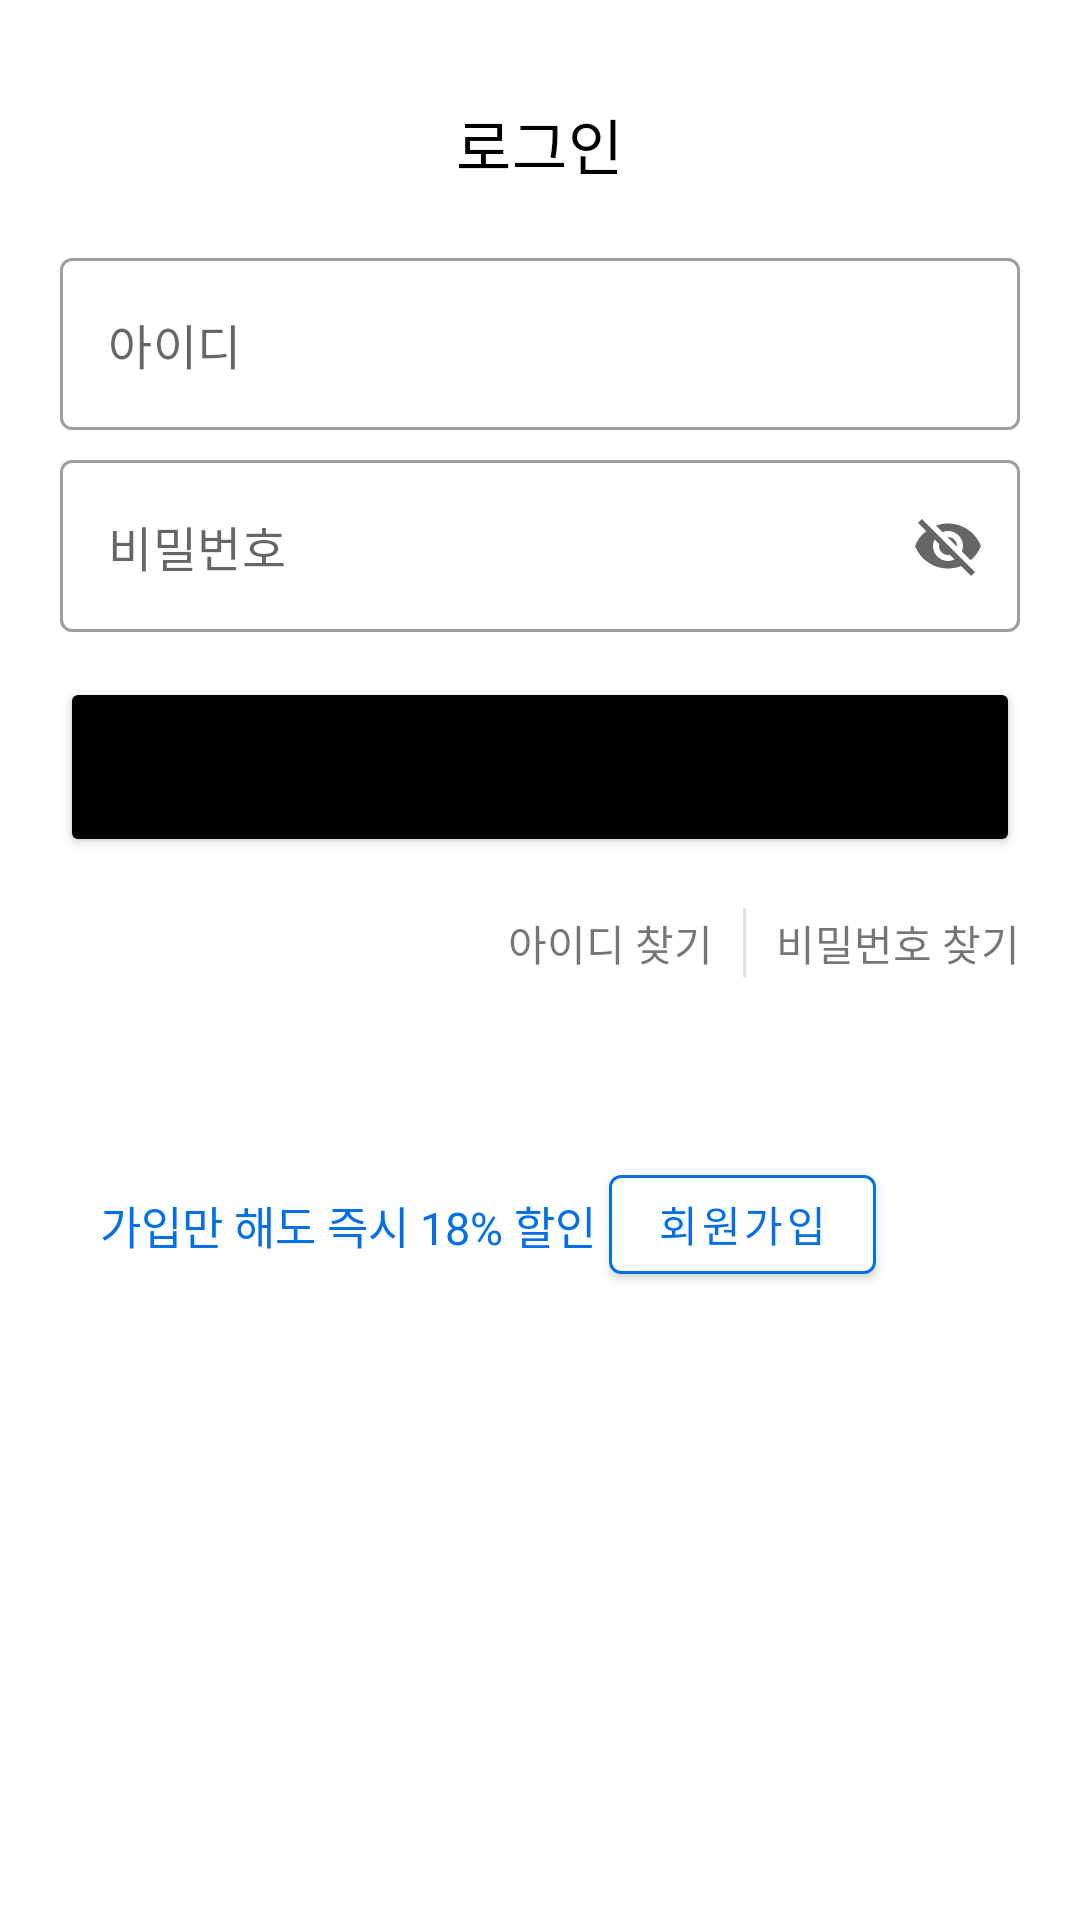

Reconstruct the res/layout file that produces this screen, plus the resources it refers to.
<!-- AndroidManifest.xml: application theme Theme.MUSINSA -->
<!-- res/layout/fragment_login.xml -->
<?xml version="1.0" encoding="utf-8"?>
<layout xmlns:android="http://schemas.android.com/apk/res/android"
    xmlns:app="http://schemas.android.com/apk/res-auto"
    xmlns:tools="http://schemas.android.com/tools">

    <androidx.constraintlayout.widget.ConstraintLayout
        android:layout_width="match_parent"
        android:layout_height="match_parent"
        android:padding="20dp"
        tools:context=".ui.LoginFragment">

        <com.google.android.material.appbar.AppBarLayout
            android:id="@+id/login_app_bar_layout"
            android:layout_width="match_parent"
            android:layout_height="wrap_content"
            android:backgroundTint="@color/white"
            android:elevation="0dp"
            app:layout_constraintEnd_toEndOf="parent"
            app:layout_constraintStart_toStartOf="parent"
            app:layout_constraintTop_toTopOf="parent">

            <com.google.android.material.appbar.MaterialToolbar
                android:id="@+id/login_tool_bar"
                android:layout_width="match_parent"
                android:layout_height="wrap_content"
                app:navigationIcon="@drawable/ic_baseline_arrow_back_ios_24"
                app:title="@string/main_login_tv"
                app:titleCentered="true"
                app:titleTextColor="@color/black" />
        </com.google.android.material.appbar.AppBarLayout>

        <com.google.android.material.textfield.TextInputLayout
            android:id="@+id/login_id_tl"
            style="@style/Widget.MaterialComponents.TextInputLayout.OutlinedBox"
            android:layout_width="match_parent"
            android:layout_height="wrap_content"
            android:layout_marginTop="10dp"
            android:theme="@style/ThemeOverlay.AppTheme.TextInputEditText.Outlined"
            app:hintEnabled="false"
            app:layout_constraintEnd_toEndOf="parent"
            app:layout_constraintStart_toStartOf="parent"
            app:layout_constraintTop_toBottomOf="@+id/login_app_bar_layout">

            <com.google.android.material.textfield.TextInputEditText
                android:id="@+id/login_id_et"
                android:layout_width="match_parent"
                android:layout_height="wrap_content"
                android:hint="@string/sign_up_id_tv" />
        </com.google.android.material.textfield.TextInputLayout>

        <com.google.android.material.textfield.TextInputLayout
            android:id="@+id/login_pw_tl"
            style="@style/Widget.MaterialComponents.TextInputLayout.OutlinedBox"
            android:layout_width="match_parent"
            android:layout_height="wrap_content"
            android:layout_marginTop="10dp"
            android:theme="@style/ThemeOverlay.AppTheme.TextInputEditText.Outlined"
            app:endIconMode="password_toggle"
            app:hintEnabled="false"
            app:layout_constraintEnd_toEndOf="@+id/login_id_tl"
            app:layout_constraintStart_toStartOf="@+id/login_id_tl"
            app:layout_constraintTop_toBottomOf="@+id/login_id_tl">

            <com.google.android.material.textfield.TextInputEditText
                android:id="@+id/login_pw_et"
                android:layout_width="match_parent"
                android:layout_height="wrap_content"
                android:hint="@string/sign_up_pw_tv" />
        </com.google.android.material.textfield.TextInputLayout>

        <Button
            android:id="@+id/login_btn"
            android:layout_width="0dp"
            android:layout_height="60dp"
            android:layout_marginTop="15dp"
            android:backgroundTint="@color/black"
            android:text="@string/main_login_tv"
            android:textStyle="bold"
            app:layout_constraintEnd_toEndOf="@+id/login_pw_tl"
            app:layout_constraintStart_toStartOf="@+id/login_pw_tl"
            app:layout_constraintTop_toBottomOf="@+id/login_pw_tl" />

        <TextView
            android:id="@+id/login_find_id"
            android:layout_width="wrap_content"
            android:layout_height="wrap_content"
            android:layout_marginEnd="10dp"
            android:text="@string/login_find_id"
            app:layout_constraintBottom_toBottomOf="@+id/login_dv"
            app:layout_constraintEnd_toStartOf="@+id/login_dv"
            app:layout_constraintTop_toTopOf="@+id/login_dv" />

        <com.google.android.material.divider.MaterialDivider
            android:id="@+id/login_dv"
            android:layout_width="1dp"
            android:layout_height="23dp"
            android:layout_marginTop="17dp"
            android:layout_marginEnd="10dp"
            app:layout_constraintEnd_toStartOf="@+id/login_find_pw"
            app:layout_constraintTop_toBottomOf="@+id/login_btn" />

        <TextView
            android:id="@+id/login_find_pw"
            android:layout_width="wrap_content"
            android:layout_height="wrap_content"
            android:text="@string/login_find_pw"
            app:layout_constraintBottom_toBottomOf="@+id/login_dv"
            app:layout_constraintEnd_toEndOf="@+id/login_btn"
            app:layout_constraintTop_toTopOf="@+id/login_dv" />

        <TextView
            android:id="@+id/login_tv"
            android:layout_width="wrap_content"
            android:layout_height="wrap_content"
            android:text="@string/login_tv"
            android:textColor="@color/blue"
            android:textSize="15sp"
            app:layout_constraintBottom_toBottomOf="@+id/login_sign_up_btn"
            app:layout_constraintEnd_toStartOf="@+id/login_sign_up_btn"
            app:layout_constraintHorizontal_bias="0.75"
            app:layout_constraintStart_toStartOf="@+id/login_btn"
            app:layout_constraintTop_toTopOf="@+id/login_sign_up_btn" />

        <com.google.android.material.button.MaterialButton
            android:id="@+id/login_sign_up_btn"
            android:layout_width="wrap_content"
            android:layout_height="45dp"
            android:layout_marginTop="60dp"
            android:layout_marginEnd="48dp"
            android:backgroundTint="@color/white"
            android:text="@string/main_sign_up_tv"
            android:textColor="@color/blue"
            app:layout_constraintEnd_toEndOf="@+id/login_find_pw"
            app:layout_constraintTop_toBottomOf="@+id/login_dv"
            app:strokeColor="@color/blue"
            app:strokeWidth="1dp" />

    </androidx.constraintlayout.widget.ConstraintLayout>
</layout>
<!-- resources referenced by this layout -->
<resources>
  <color name="black">#FF000000</color>
  <color name="blue">#056FE6</color>
  <color name="white">#FFFFFFFF</color>
  <string name="login_find_id">아이디 찾기</string>
  <string name="login_find_pw">비밀번호 찾기</string>
  <string name="login_tv">가입만 해도 즉시 18% 할인</string>
  <string name="main_login_tv">로그인</string>
  <string name="main_sign_up_tv">회원가입</string>
  <string name="sign_up_id_tv">아이디</string>
  <string name="sign_up_pw_tv">비밀번호</string>
  <style name="Theme.MUSINSA" parent="Theme.MaterialComponents.DayNight.DarkActionBar">
          
          <item name="colorPrimary">@color/purple_500</item>
          <item name="colorPrimaryVariant">@color/purple_700</item>
          <item name="colorOnPrimary">@color/white</item>
          
          <item name="colorSecondary">@color/teal_200</item>
          <item name="colorSecondaryVariant">@color/teal_700</item>
          <item name="colorOnSecondary">@color/black</item>
          
          <item name="android:statusBarColor" tools:targetApi="l">?attr/colorPrimaryVariant</item>
          
      </style>
  <color name="purple_500">#FF6200EE</color>
  <color name="purple_700">#FF3700B3</color>
  <color name="teal_200">#FF03DAC5</color>
  <color name="teal_700">#FF018786</color>
</resources>
